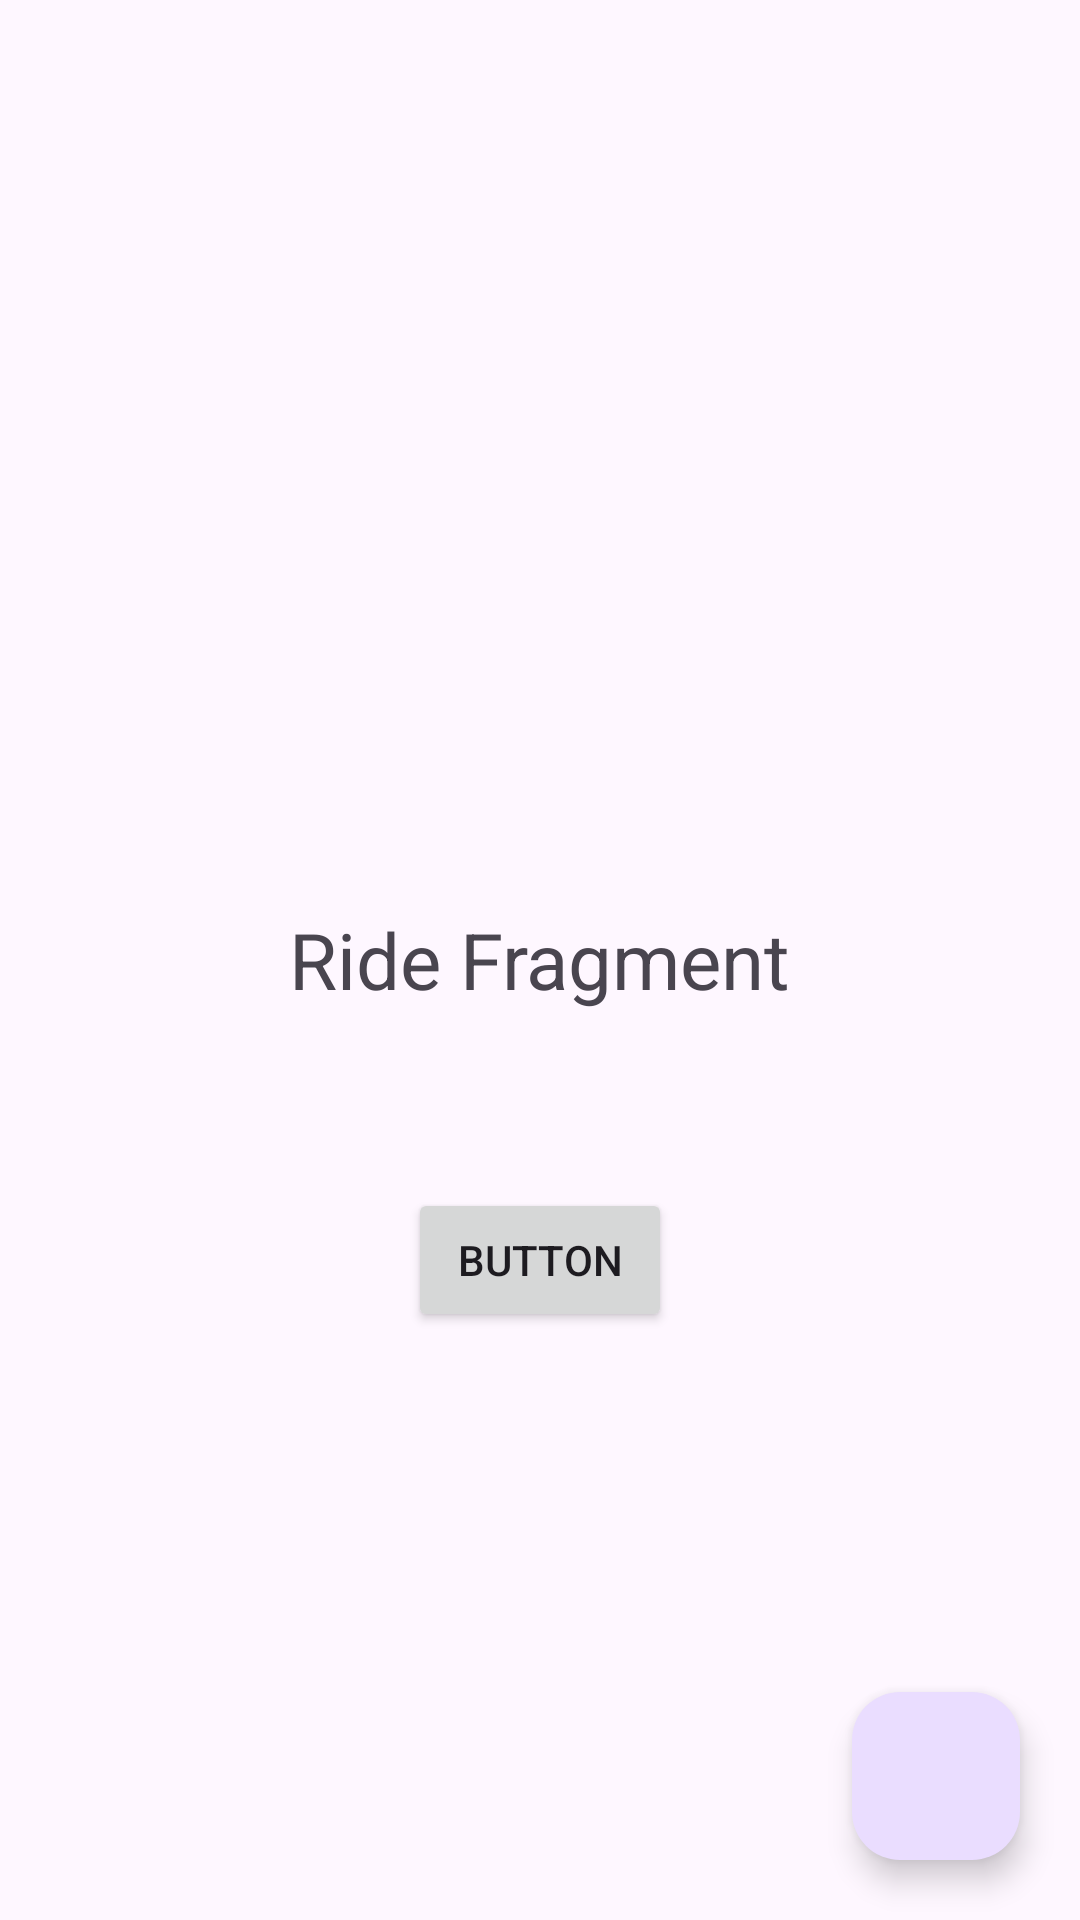

This screen was rendered from an Android layout file. Write that file and the resources it references.
<!-- AndroidManifest.xml: application theme Base.Theme.Naviversity -->
<!-- res/layout/fragment_ride.xml -->
<?xml version="1.0" encoding="utf-8"?>
<FrameLayout xmlns:android="http://schemas.android.com/apk/res/android"
    xmlns:app="http://schemas.android.com/apk/res-auto"
    xmlns:tools="http://schemas.android.com/tools"
    android:layout_width="match_parent"
    android:layout_height="match_parent"
    android:name="com.google.android.gms.maps.SupportMapFragment"
    tools:context=".RideFragment">

    <TextView
        android:layout_width="wrap_content"
        android:layout_height="wrap_content"
        android:layout_gravity="center"
        android:text="Ride Fragment"
        android:textSize="26sp" />

    <Button
        android:id="@+id/button"
        android:layout_width="wrap_content"
        android:layout_height="wrap_content"
        android:layout_gravity="center"
        android:translationY="100dp"
        android:text="Button" />

    <com.google.android.material.floatingactionbutton.FloatingActionButton
        android:id="@+id/floatingActionButton2"
        android:layout_width="wrap_content"
        android:layout_height="wrap_content"
        android:layout_gravity="end|bottom"
        android:clickable="true"
        android:translationY="-20dp"
        android:translationX="-20dp"
        android:text="ciao"
        android:contentDescription="ciau"
        android:src="@drawable/baseline_add_circle_outline_24"/>



</FrameLayout>
<!-- resources referenced by this layout -->
<resources>
  <style name="Base.Theme.Naviversity" parent="Theme.Material3.DayNight.NoActionBar">
          
          
      </style>
</resources>
